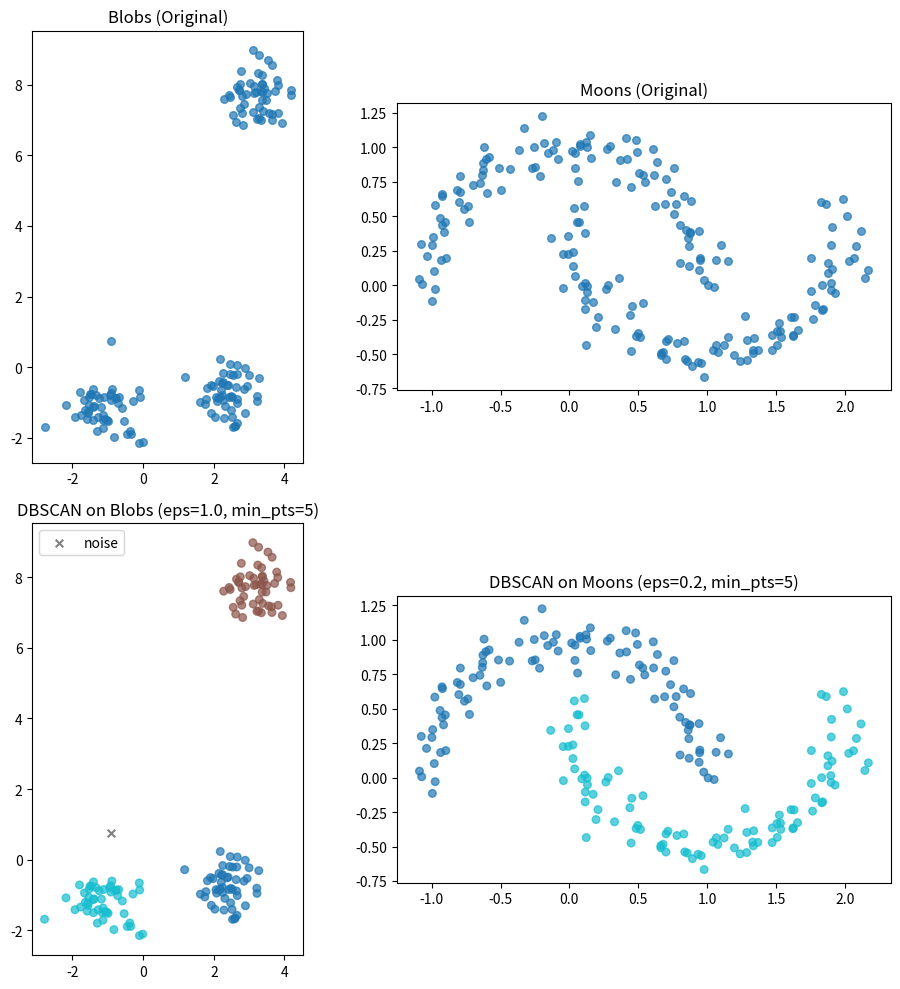

Source code (Python):
import numpy as np


def dbscan(points, eps, min_pts):
    """
    DBSCAN clustering algorithm.

    Parameters:
        points: np.ndarray of shape (N, d) - N points in d dimensions
        eps: float - maximum distance between two points to be considered neighbors
        min_pts: int - minimum number of points to form a dense region (core point)

    Returns:
        labels: np.ndarray of shape (N,) - cluster labels for each point
                -1 indicates noise, 0, 1, 2, ... indicate cluster IDs
    """

    n = points.shape[0]
    labels = np.full(n, -1)  # Initialize all points as noise (-1)
    cur_label = 0
    indices = np.arange(n)

    # TODO: Implement DBSCAN
    distances = np.linalg.norm(points[:, None, :]  - points[None, :, :], axis = -1) # N x N
    neighbors = (distances < eps).sum(axis=-1) # N
    core_points = indices[neighbors >= min_pts]
    queue = set(core_points.tolist())
    while queue:
        center = queue.pop()
        if labels[center] != -1:
            continue
        labels[center] = cur_label
        new_queue = [center]
        while new_queue:
            cur_core_point = new_queue.pop()
            close_point_mask = np.logical_and(distances[cur_core_point] <= eps, labels == -1)
            new_queue.extend(indices[np.logical_and(neighbors >= min_pts, close_point_mask)].tolist())
            labels[close_point_mask] = cur_label
        cur_label += 1


    return labels

def generate_moons(n_points=200, noise=0.1, seed=42):
    """Generate two interleaving half circles (moons)."""
    np.random.seed(seed)
    n = n_points // 2
    theta1 = np.linspace(0, np.pi, n)
    x1, y1 = np.cos(theta1), np.sin(theta1)
    theta2 = np.linspace(0, np.pi, n)
    x2, y2 = 1 - np.cos(theta2), 0.5 - np.sin(theta2)
    points = np.vstack([np.column_stack([x1, y1]), np.column_stack([x2, y2])])
    return points + np.random.randn(*points.shape) * noise


def generate_blobs(n_points=150, n_clusters=3, std=0.5, seed=42):
    """Generate well-separated blob clusters."""
    np.random.seed(seed)
    centers = np.random.randn(n_clusters, 2) * 5
    points = [np.random.randn(n_points // n_clusters, 2) * std + c for c in centers]
    return np.vstack(points)


def main():
    import matplotlib.pyplot as plt

    # Generate datasets
    blobs = generate_blobs()
    moons = generate_moons()

    fig, axes = plt.subplots(2, 2, figsize=(10, 10))

    # Row 1: Original data
    axes[0, 0].scatter(blobs[:, 0], blobs[:, 1], s=30, alpha=0.7)
    axes[0, 0].set_title("Blobs (Original)")
    axes[0, 0].set_aspect('equal')

    axes[0, 1].scatter(moons[:, 0], moons[:, 1], s=30, alpha=0.7)
    axes[0, 1].set_title("Moons (Original)")
    axes[0, 1].set_aspect('equal')

    # Row 2: DBSCAN results
    for ax, points, eps, name in [
        (axes[1, 0], blobs, 1.0, "Blobs"),
        (axes[1, 1], moons, 0.2, "Moons"),
    ]:
        labels = dbscan(points, eps=eps, min_pts=5)
        noise_mask = labels == -1
        ax.scatter(points[~noise_mask, 0], points[~noise_mask, 1],
                   c=labels[~noise_mask], cmap='tab10', s=30, alpha=0.7)
        if np.any(noise_mask):
            ax.scatter(points[noise_mask, 0], points[noise_mask, 1],
                       c='grey', marker='x', s=30, label='noise')
            ax.legend()
        ax.set_title(f"DBSCAN on {name} (eps={eps}, min_pts=5)")
        ax.set_aspect('equal')

    plt.tight_layout()
    plt.savefig("dbscan_results.png", dpi=150)
    plt.show()


if __name__ == "__main__":
    main()
